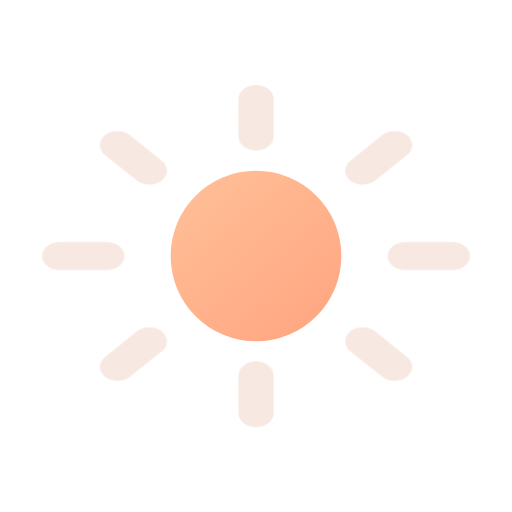
t = 0.00 s
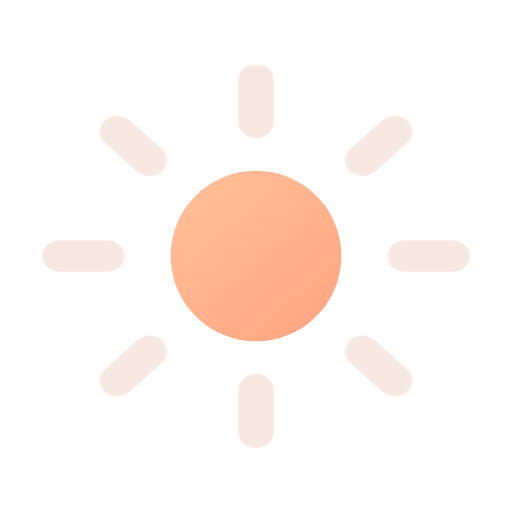
t = 0.16 s
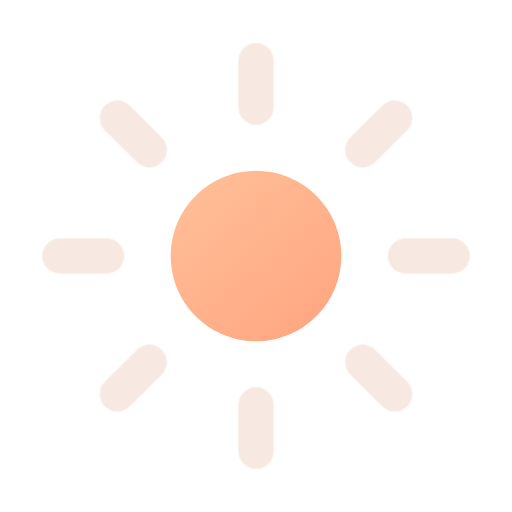
t = 0.34 s
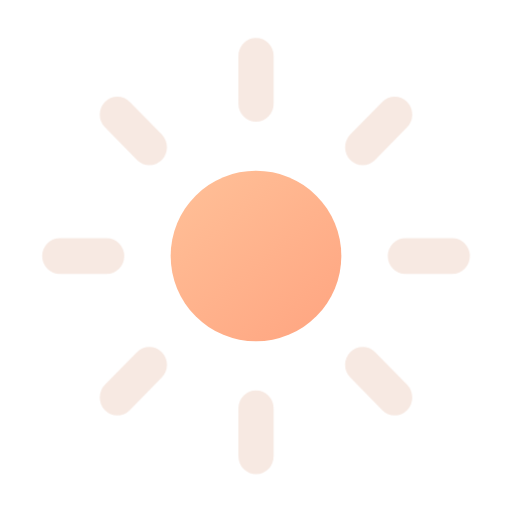
t = 0.46 s
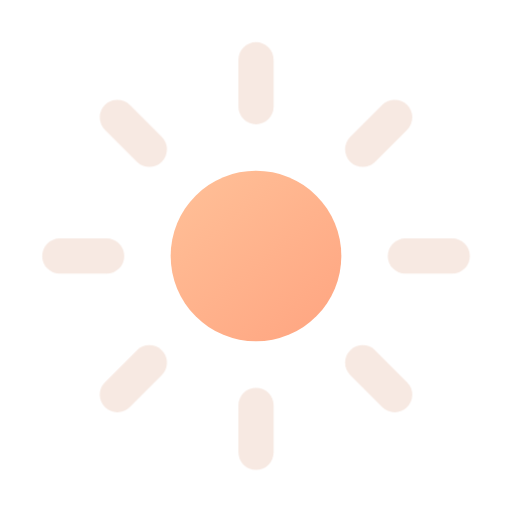
t = 0.66 s
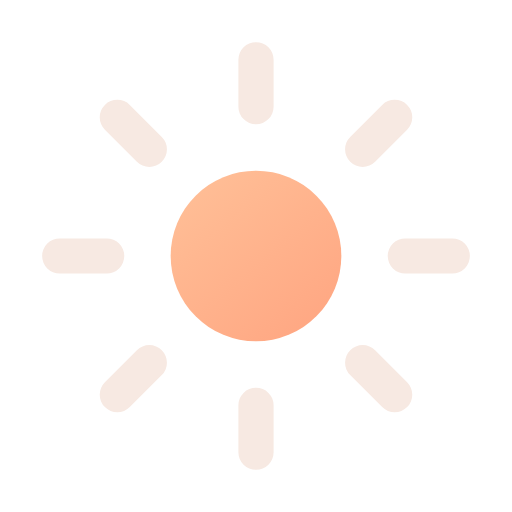
t = 0.80 s

The animated SVG that drew these frames (rendered in a browser with its animation timeline set to each time). Animation: 1 CSS @keyframes rule; one cycle of 0.80 s.

<svg xmlns="http://www.w3.org/2000/svg" width="24" height="24" viewBox="0 0 24 24" fill="none" role="img" aria-label="Light theme" class="ecui-sun-dark-motion">
<title>Light theme</title>
<desc>The rays extend around a stable warm disc.</desc>
<defs><linearGradient id="ecui-sun-dark-motion-accent" gradientUnits="userSpaceOnUse" x1="4" y1="3" x2="20" y2="22"><stop stop-color="#FFD1A6" style="stop-color:var(--ec-icon-accent,#FFD1A6)"/><stop offset="1" stop-color="#FF9271" style="stop-color:var(--ec-icon-accent-end,#FF9271)"/></linearGradient></defs>
<style>@media(prefers-reduced-motion:no-preference){.ecui-sun-dark-motion .p1{transform-box:view-box;transform-origin:12px 12px;animation:ecui-sun-dark-motion-p1 800ms cubic-bezier(.3,0,.2,1) 1 backwards}@keyframes ecui-sun-dark-motion-p1{0%{transform:scaleY(0.8)}26%{transform:scaleY(0.9)}58%{transform:scaleY(1.02)}82%{transform:scaleY(1)}100%{transform:scaleY(1)}}}</style>
<path class="p0" d="M8 12a4 4 0 1 0 8 0a4 4 0 1 0 -8 0Z" fill="url(#ecui-sun-dark-motion-accent)"/>
<path class="p1" d="M12 2.8V5M12 19V21.2M2.8 12H5M19 12H21.2M5.5 5.5L7 7M17 17L18.5 18.5M5.5 18.5L7 17M17 7L18.5 5.5" fill="none" stroke="#F7E9E2" stroke-width="1.65" stroke-linecap="round" stroke-linejoin="round" style="stroke:var(--ec-icon-ink,#F7E9E2)"/>
</svg>
